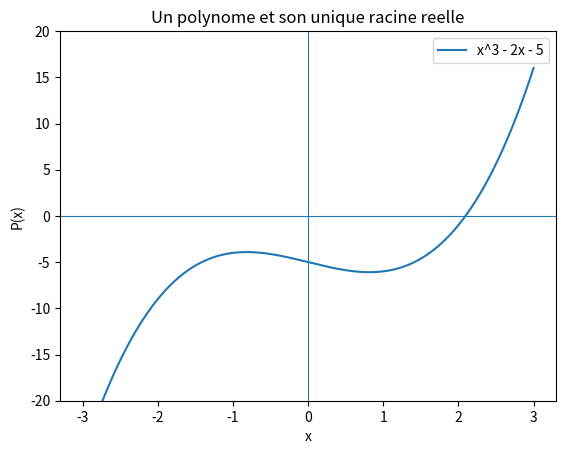

Write the Python code that produced this figure.
def evaluer_naif(P, x):
    total = 0
    for i in range(len(P)):
        total = total + P[i] * x ** i
    return total

# print(evaluer_naif([2, 3, 0, 5], 2))
# print(evaluer_naif([2, 3, 0, 5], 0))

# ======== EXO 2 ==============

def evaluer(P, x):
    total = 0
    for coefficient in reversed(P):
        total = total * x + coefficient
    return total

P = [2, 3, 0, 5]
# for x in (-5, 0, 1, 3, 12):
#     print(x, evaluer_naif(P, x), evaluer(P, x))

import time

for degre in (1000, 5000, 20000):
    P = [1] * (degre + 1)

    debut = time.perf_counter()
    a = evaluer_naif(P, 1.0001)
    t_naif = time.perf_counter() - debut

    debut = time.perf_counter()
    b = evaluer(P, 1.0001)
    t_horner = time.perf_counter() - debut

    # print(f"degre {degre:>6} : naif {t_naif:.5f} s | horner {t_horner:.5f} s "
    #       f"| rapport {t_naif / t_horner:.1f} | ecart des valeurs {abs(a - b):.2e}")

for degre in (200, 400, 800):
    P = [1] * (degre + 1)

    debut = time.perf_counter()
    a = evaluer_naif(P, 3)
    t_naif = time.perf_counter() - debut

    debut = time.perf_counter()
    b = evaluer(P, 3)
    t_horner = time.perf_counter() - debut

    # print(f"degre {degre:>4} : rapport {t_naif / t_horner:.1f} | resultats egaux : {a == b}")


# ========= EXo 3 ===========
def deriver(P):
    resultat = []
    for i in range(1, len(P)):
        resultat.append(i * P[i])
    return resultat

# print(deriver([2, 3, 0, 5]))
# print(deriver([7]))

# ============ exo 4 ===========

def dichotomie(f, a, b, tolerance=1e-12):
    fa, fb = f(a), f(b)
    if fa == 0:
        return a
    if fb == 0:
        return b
    if fa * fb > 0:
        raise ValueError("f(a) et f(b) doivent etre de signes opposes")
    while b - a > tolerance:
        milieu = (a + b) / 2
        if f(a) * f(milieu) <= 0:
            b = milieu
        else:
            a = milieu
    return (a + b) / 2

def carre_moins_deux(x):
    return x * x - 2

racine = dichotomie(carre_moins_deux, 0, 2)
# print(racine)
# print(abs(racine - 2 ** 0.5) < 1e-9)

def newton(P, depart, tolerance=1e-12, tours_max=100):
    derivee = deriver(P)
    x = float(depart)
    for tour in range(tours_max):
        valeur = evaluer(P, x)
        pente = evaluer(derivee, x)
        if pente == 0:
            raise ZeroDivisionError("tangente horizontale, Newton ne peut pas continuer")
        suivant = x - valeur / pente
        if abs(suivant - x) <= tolerance * max(1.0, abs(suivant)):
            return suivant, tour + 1
        x = suivant
    raise RuntimeError("pas de convergence en {} tours".format(tours_max))

# print(racine, "en", newton([-5, -2, 0, 1], 2), "tours")
# print(abs(evaluer([-5, -2, 0, 1], newton([-5, -2, 0, 1], 2))) < 1e-10)

def newton_trace(P, depart, tours):
    derivee = deriver(P)
    x = float(depart)
    trajet = [x]
    for _ in range(tours):
        pente = evaluer(derivee, x)
        if pente == 0:
            break
        x = x - evaluer(P, x) / pente
        trajet.append(x)
    return trajet


# print(newton_trace([2, -2, 0, 1] , 0, 8))

# try:
#     print(newton(R, 0))
# except RuntimeError as erreur:
#     print("echec :", erreur)


for i in (2, 1, 0):
    racine, tours = newton([-5, -2, 0, 1], i)
    # print(f"depart {i:>2} : {tours:>2} tours, racine {racine:.9f}")

# =========== exo 5 ==============

try:
    import matplotlib.pyplot as plt
except ImportError:
    plt = None

if plt is not None:
    Q = [-5, -2, 0, 1]
    xs = []
    ys = []
    for i in range(-300, 301):
        x = i / 100
        xs.append(x)
        ys.append(evaluer(Q, x))

    plt.figure()
    plt.plot(xs, ys, label="x^3 - 2x - 5")
    plt.axhline(0, linewidth=0.8)
    plt.axvline(0, linewidth=0.8)
    plt.ylim(-20, 20)
    plt.xlabel("x")
    plt.ylabel("P(x)")
    plt.legend()
    plt.title("Un polynome et son unique racine reelle")


# === exo 6 =========
def somme(P, Q):
    longueur = max(len(P), len(Q))
    P = P + [0] * (longueur - len(P))
    Q = Q + [0] * (longueur - len(Q))
    resultat = []
    for i in range(longueur):
        resultat.append(P[i] + Q[i])
    return resultat

def produit_poly(P, Q):
    if not P or not Q:
        return []
    R = [0] * (len(P) + len(Q) - 1)
    for i in range(len(P)):
        for j in range(len(Q)):
            R[i + j] = R[i + j] + P[i] * Q[j]
    return R

# print(somme([1, 2], [0, 0, 3]))
# print(produit_poly([1, 1], [1, 1]))
# print(produit_poly([-1, 1], [1, 1]))

binome = [1]
for _ in range(10):
    binome = produit_poly(binome, [1, 1])
# print(binome)
# print(sum(binome), 2 ** 10)

# ==== exo 7 ======
import math

def derivee_avant(f, x, h):
    return (f(x + h) - f(x)) / h

def derivee_centree(f, x, h):
    return (f(x + h) - f(x - h)) / (2 * h)

exacte = math.cos(1.0)
for h in (1e-1, 1e-2, 1e-4, 1e-6, 1e-8, 1e-10, 1e-12):
    e_avant = abs(derivee_avant(math.sin, 1.0, h) - exacte)
    e_centree = abs(derivee_centree(math.sin, 1.0, h) - exacte)
    # print(f"h = {h:.0e} : avant {e_avant:.1e} | centree {e_centree:.1e}")


# ==== exo 8 ====

def rectangles(f, a, b, n):
    h = (b - a) / n
    total = 0
    for i in range(n):
        total = total + f(a + i * h)
    return h * total

def trapezes(f, a, b, n):
    h = (b - a) / n
    interieur = 0
    for i in range(1, n):
        interieur = interieur + f(a + i * h)
    return h * ((f(a) + f(b)) / 2 + interieur)

def simpson(f, a, b, n):
    if n % 2 == 1:
        n = n + 1
    h = (b - a) / n
    impairs = 0
    for i in range(1, n, 2):
        impairs = impairs + f(a + i * h)
    pairs = 0
    for i in range(2, n, 2):
        pairs = pairs + f(a + i * h)
    return h / 3 * (f(a) + f(b) + 4 * impairs + 2 * pairs)

def carre(x):
    return x * x

for n in (10, 100, 1000):
    e_rect = abs(rectangles(carre, 0, 1, n) - 1 / 3)
    e_trap = abs(trapezes(carre, 0, 1, n) - 1 / 3)
    e_simp = abs(simpson(carre, 0, 1, n) - 1 / 3)
    # print(f"n = {n:>4} : rectangles {e_rect:.1e} | trapezes {e_trap:.1e} | simpson {e_simp:.1e}")


def arctangente_derivee(x):
    return 4 / (1 + x * x)

approx_trap = trapezes(arctangente_derivee, 0, 1, 1000)
approx_simp = simpson(arctangente_derivee, 0, 1, 1000)
# print(approx_trap, abs(approx_trap - math.pi))
# print(approx_simp, abs(approx_simp - math.pi))
